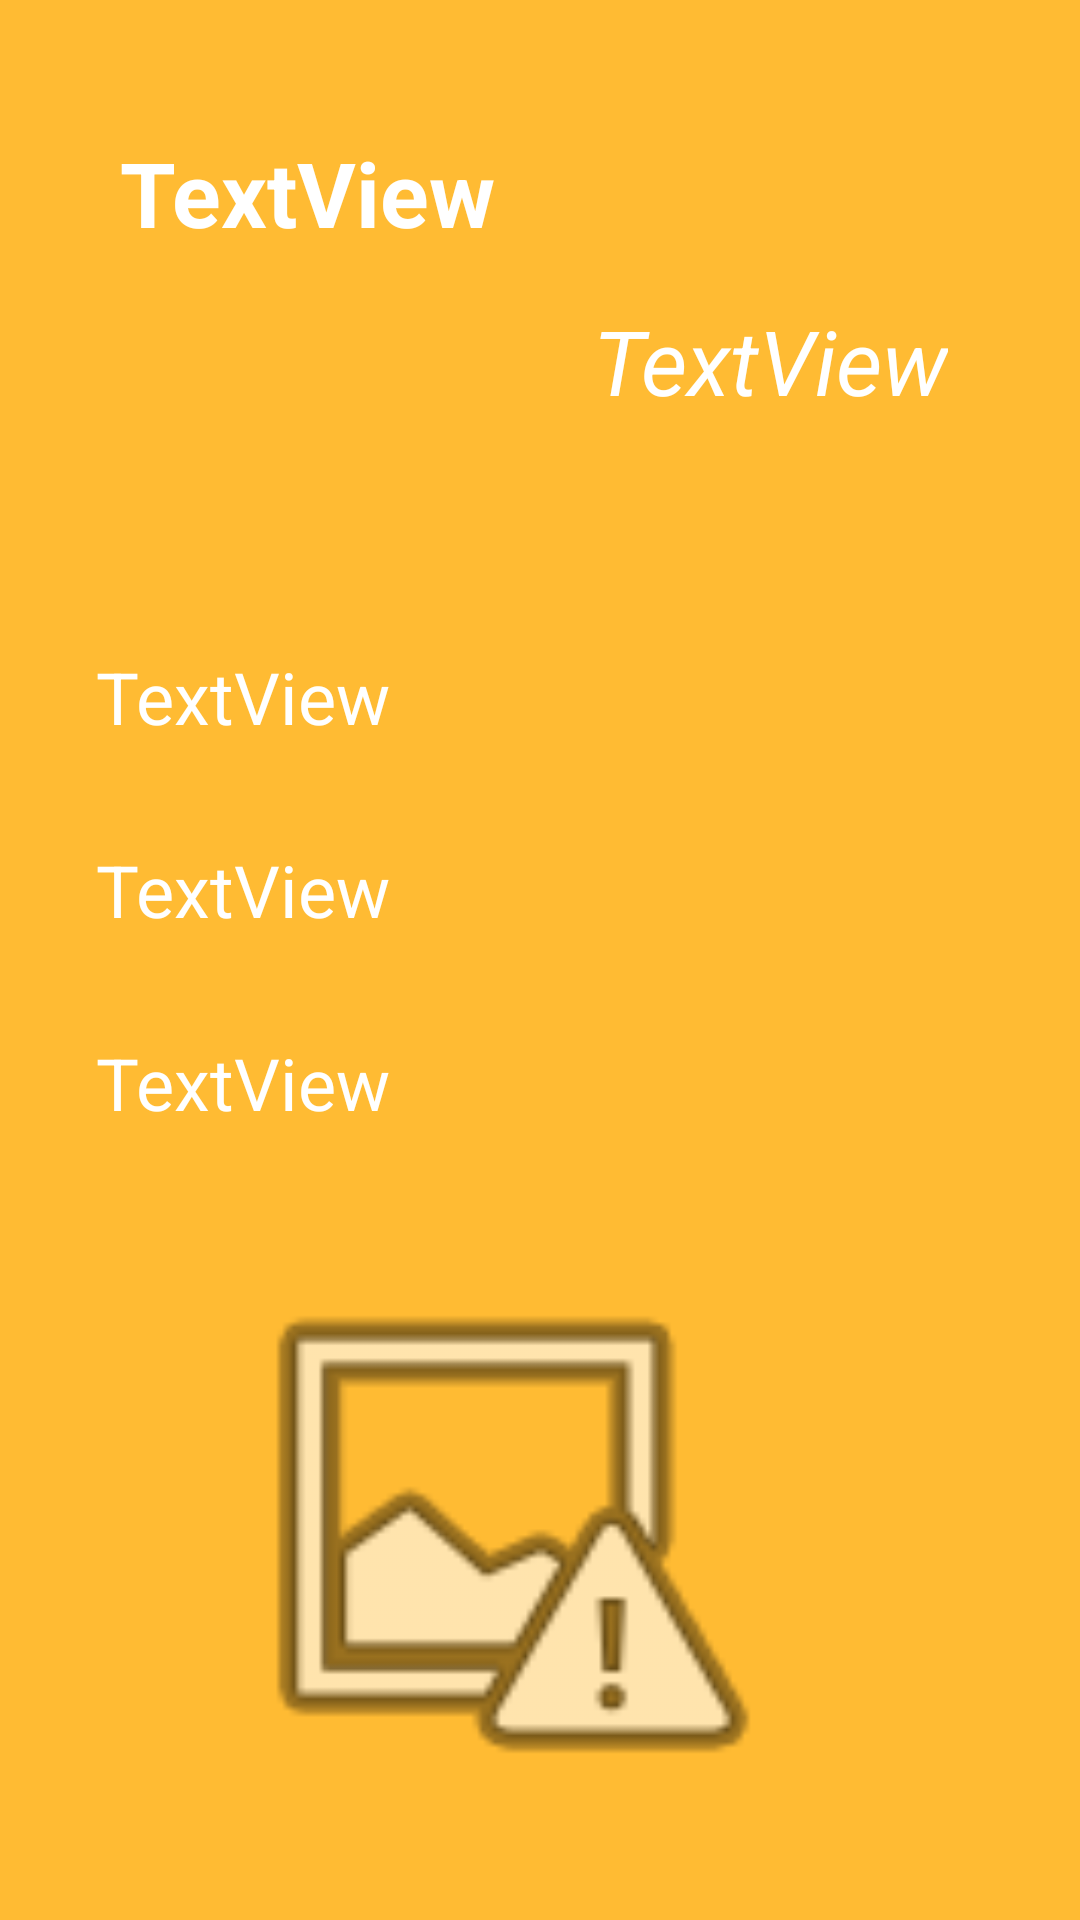

This screen was rendered from an Android layout file. Write that file and the resources it references.
<!-- AndroidManifest.xml: application theme AppTheme -->
<!-- res/layout/activity_datos_cd.xml -->
<?xml version="1.0" encoding="utf-8"?>
<android.support.constraint.ConstraintLayout xmlns:android="http://schemas.android.com/apk/res/android"
    xmlns:app="http://schemas.android.com/apk/res-auto"
    xmlns:tools="http://schemas.android.com/tools"
    android:id="@+id/layoutDatos"
    style="@style/ActivityStyle"
    android:layout_width="match_parent"
    android:layout_height="match_parent"
    tools:context=".DatosCdActivity">

    <TextView
        android:id="@+id/tvTituloDatos"
        style="@style/titulos"
        android:layout_width="wrap_content"
        android:layout_height="wrap_content"
        android:layout_marginStart="40dp"
        android:layout_marginLeft="40dp"
        android:layout_marginTop="44dp"
        android:text="TextView"
        app:layout_constraintStart_toStartOf="parent"
        app:layout_constraintTop_toTopOf="parent" />

    <TextView
        android:id="@+id/tvArtistaDatos"
        android:layout_width="wrap_content"
        android:layout_height="wrap_content"
        android:layout_marginTop="100dp"
        android:layout_marginEnd="44dp"
        android:layout_marginRight="44dp"
        android:text="TextView"
        android:textColor="@android:color/white"
        android:textSize="30sp"
        android:textStyle="italic"
        app:layout_constraintEnd_toEndOf="parent"
        app:layout_constraintTop_toTopOf="parent" />

    <TextView
        android:id="@+id/tvCompDatos"
        android:layout_width="wrap_content"
        android:layout_height="wrap_content"
        android:layout_marginStart="32dp"
        android:layout_marginLeft="32dp"
        android:layout_marginTop="216dp"
        android:text="TextView"
        android:textColor="@android:color/white"
        android:textSize="24sp"
        app:layout_constraintStart_toStartOf="parent"
        app:layout_constraintTop_toTopOf="parent" />

    <TextView
        android:id="@+id/tvAnioDatos"
        android:layout_width="wrap_content"
        android:layout_height="wrap_content"
        android:layout_marginStart="32dp"
        android:layout_marginLeft="32dp"
        android:layout_marginTop="32dp"
        android:text="TextView"
        android:textColor="@android:color/white"
        android:textSize="24sp"
        app:layout_constraintStart_toStartOf="parent"
        app:layout_constraintTop_toBottomOf="@+id/tvCompDatos" />

    <TextView
        android:id="@+id/tvPrecioDatos"
        android:layout_width="wrap_content"
        android:layout_height="wrap_content"
        android:layout_marginStart="32dp"
        android:layout_marginLeft="32dp"
        android:layout_marginTop="32dp"
        android:text="TextView"
        android:textColor="@android:color/white"
        android:textSize="24sp"
        app:layout_constraintStart_toStartOf="parent"
        app:layout_constraintTop_toBottomOf="@+id/tvAnioDatos" />

    <ImageView
        android:id="@+id/ivBanderaDatos"
        android:layout_width="0dp"
        android:layout_height="0dp"
        android:layout_marginStart="32dp"
        android:layout_marginLeft="32dp"
        android:layout_marginTop="36dp"
        android:layout_marginEnd="64dp"
        android:layout_marginRight="64dp"
        android:layout_marginBottom="32dp"
        app:layout_constraintBottom_toBottomOf="parent"
        app:layout_constraintEnd_toEndOf="parent"
        app:layout_constraintHorizontal_bias="0.0"
        app:layout_constraintStart_toStartOf="parent"
        app:layout_constraintTop_toBottomOf="@+id/tvPrecioDatos"
        app:srcCompat="@android:drawable/ic_menu_report_image" />
</android.support.constraint.ConstraintLayout>
<!-- resources referenced by this layout -->
<resources>
  <style name="ActivityStyle">
          <item name="android:layout_width">match_parent</item>
          <item name="android:layout_height">match_parent</item>
          <item name="android:background">@color/fondoActivity</item>
          <item name="android:padding">@dimen/padding</item>
      </style>
  <style name="titulos">
          <item name="android:layout_width">wrap_content</item>
          <item name="android:layout_height">wrap_content</item>
          <item name="android:layout_marginStart">8dp</item>
          <item name="android:layout_marginLeft">8dp</item>
          <item name="android:layout_marginTop">8dp</item>
          <item name="android:textColor">@android:color/white</item>
          <item name="android:textSize">30sp</item>
          <item name="android:textStyle">bold</item>
      </style>
  <style name="AppTheme" parent="Theme.AppCompat.Light.DarkActionBar">
          
          <item name="colorPrimary">@color/colorPrimary</item>
          <item name="colorPrimaryDark">@color/colorPrimaryDark</item>
          <item name="colorAccent">@color/colorAccent</item>
      </style>
  <color name="fondoActivity">#FFBB33</color>
  <color name="colorPrimary">#008577</color>
  <color name="colorPrimaryDark">#00574B</color>
  <color name="colorAccent">#D81B60</color>
</resources>
